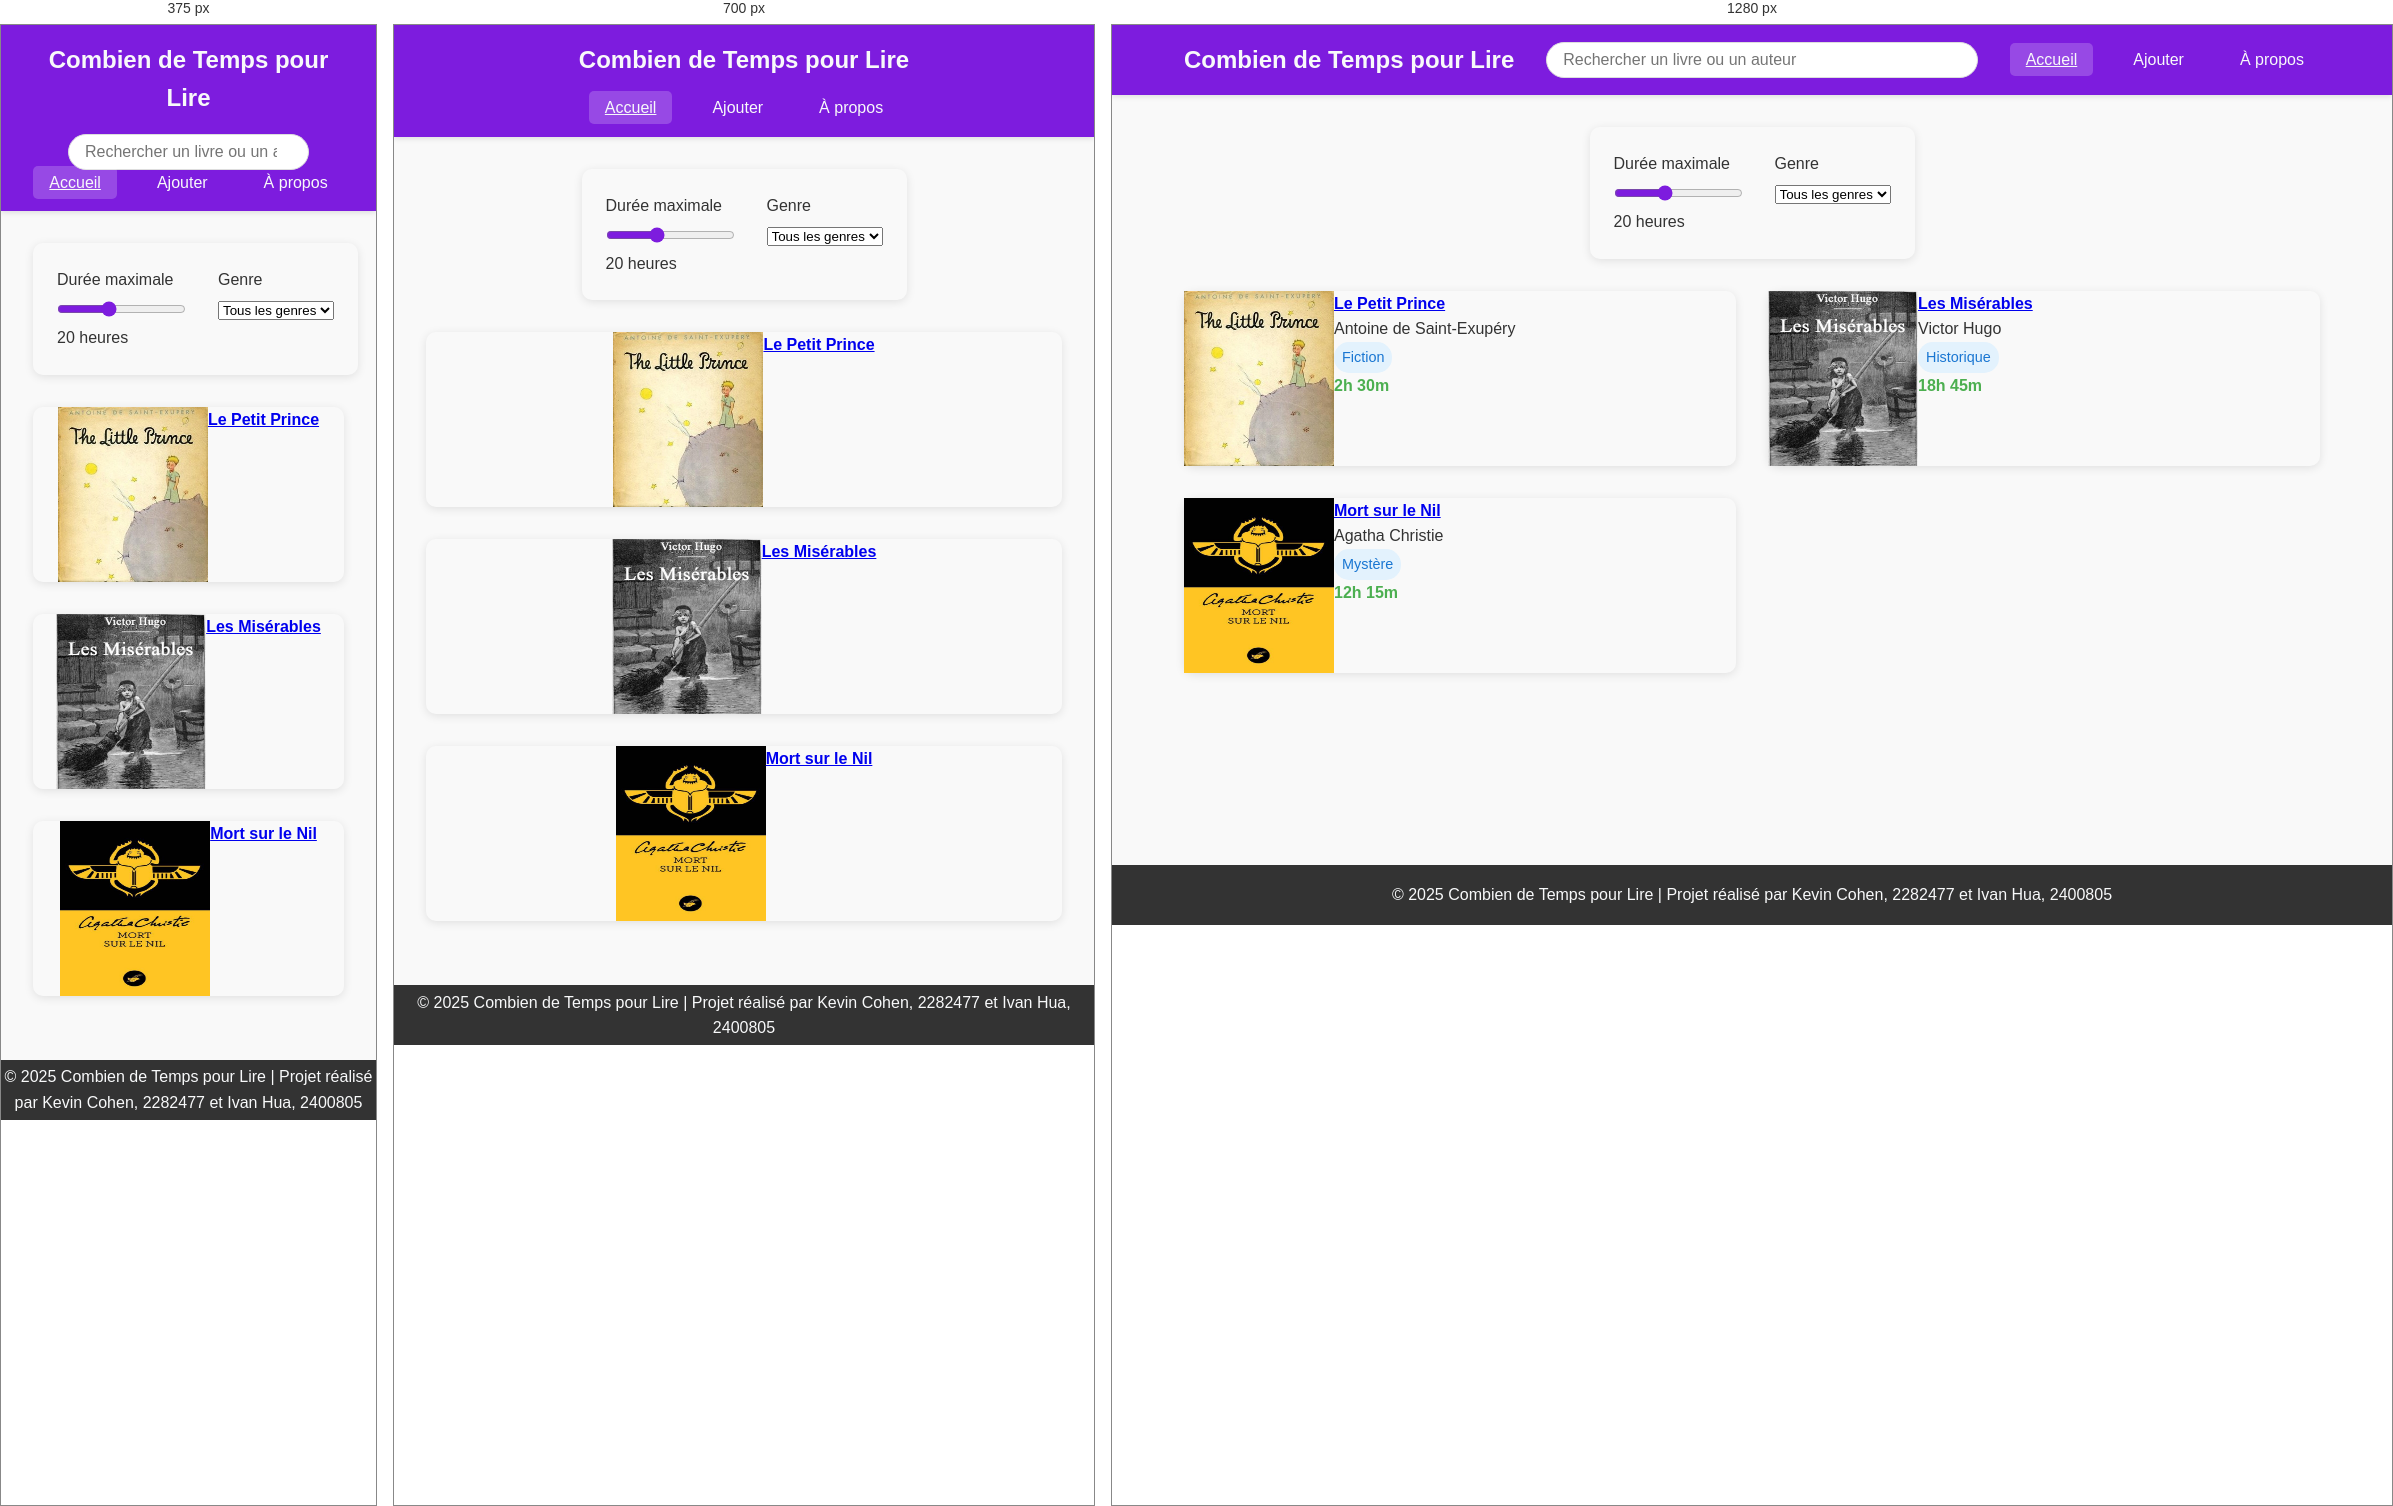
Rendered at 375 px, 700 px and 1280 px, left to right.

<!-- file: index.html -->
<!DOCTYPE html>
<html lang="fr">

<head>
  <meta charset="UTF-8">
  <meta name="viewport" content="width=device-width, initial-scale=1.0">
  <title>Combien de Temps pour Lire - Accueil</title>
  <link rel="stylesheet" href="css/shared.css">
  <link rel="stylesheet" href="css/index.css">
</head>

<body>
  <header>
    <div class="header-container">
      <a href="index.html" class="logo">Combien de Temps pour Lire</a>
      <form method="GET" class="search-container">
        <input type="search" id="search" name="q" placeholder="Rechercher un livre ou un auteur">
      </form>
      <nav>
        <ul>
          <li><a href="index.html" class="active">Accueil</a></li>
          <li><a href="add.html">Ajouter</a></li>
          <li><a href="about.html">À propos</a></li>
        </ul>
      </nav>
    </div>
  </header>

  <main>
    <section class="filters rounded-shadow">
      <form class="filter-form">
        <div class="filter-group">
          <label for="max-time">Durée maximale</label>
          <input type="range" id="max-time" name="max-time" min="1" max="50" value="20">
          <span id="time-display">20 heures</span>
        </div>
        <div class="filter-group">
          <label for="genre">Genre</label>
          <select id="genre" name="genre">
            <option value="all">Tous les genres</option>
            <option value="fiction">Fiction</option>
            <option value="science-fiction">Science-fiction</option>
            <option value="fantasy">Fantasy</option>
            <option value="historique">Historique</option>
          </select>
        </div>
      </form>
    </section>

    <section class="book-grid">
      <article class="book-card rounded-shadow">
        <img src="images/pprince.jpeg" alt="Couverture du Petit Prince">
        <div class="book-info">
          <a href="book.html?id=1" class="book-title"><strong>Le Petit Prince</strong></a>
          <p class="book-author">Antoine de Saint-Exupéry</p>
          <div class="book-genre">Fiction</div>
          <p class="reading-time">2h 30m</p>
        </div>
      </article>

      <article class="book-card rounded-shadow">
        <img src="images/mis.jpeg" alt="Couverture des Misérables">
        <div class="book-info">
          <a href="book.html?id=2" class="book-title"><strong>Les Misérables</strong></a>
          <p class="book-author">Victor Hugo</p>
          <div class="book-genre">Historique</div>
          <p class="reading-time">18h 45m</p>
        </div>
      </article>

      <article class="book-card rounded-shadow">
        <img src="images/mnil.jpg" alt="Couverture de Mort sur le Nil">
        <div class="book-info">
          <a href="book.html?id=3" class="book-title"><strong>Mort sur le Nil</strong></a>
          <p class="book-author">Agatha Christie</p>
          <div class="book-genre">Mystère</div>
          <p class="reading-time">12h 15m</p>
        </div>
      </article>
    </section>
  </main>

  <footer>
    <p>&copy; 2025 Combien de Temps pour Lire |
      Projet réalisé par
      <span id="etudiant-1">Kevin Cohen, 2282477</span> et
      <span id="etudiant-2">Ivan Hua, 2400805</span>
    </p>
  </footer>

  <script>
    const timeSlider = document.getElementById('max-time');
    const timeDisplay = document.getElementById('time-display');
    const genreSelect = document.getElementById('genre');
    const bookCards = document.querySelectorAll('.book-card');
    const searchInput = document.querySelector('input[type="search"]');

    // Récupérer le paramètre de recherche depuis l'URL si présent
    const urlParams = new URLSearchParams(window.location.search);
    const searchQuery = urlParams.get('q') || '';

    // Initialiser la barre de recherche avec la valeur de l'URL
    if (searchInput && searchQuery) {
      searchInput.value = searchQuery;
    }

    // Fonction pour convertir le format de temps (2h 30m) en minutes
    function timeToMinutes(timeStr) {
      const hourMatch = timeStr.match(/(\d+)h/);
      const minMatch = timeStr.match(/(\d+)m/);

      const hours = hourMatch ? parseInt(hourMatch[1]) : 0;
      const minutes = minMatch ? parseInt(minMatch[1]) : 0;

      return hours * 60 + minutes;
    }

    // Fonction pour filtrer les livres
    function filterBooks() {
      const maxTimeHours = parseInt(timeSlider.value);
      const maxTimeMinutes = maxTimeHours * 60;
      const selectedGenre = genreSelect.value;
      const searchTerm = searchInput ? searchInput.value.toLowerCase() : '';

      bookCards.forEach(card => {
        const timeElement = card.querySelector('.reading-time');
        const genreElement = card.querySelector('.book-genre');
        const titleElement = card.querySelector('.book-title');
        const authorElement = card.querySelector('.book-author');

        if (!timeElement || !genreElement) return;

        const bookTimeMinutes = timeToMinutes(timeElement.textContent);
        const bookGenre = genreElement.textContent;
        const bookTitle = titleElement ? titleElement.textContent.toLowerCase() : '';
        const bookAuthor = authorElement ? authorElement.textContent.toLowerCase() : '';

        const matchesTime = bookTimeMinutes <= maxTimeMinutes;
        const matchesGenre = selectedGenre === 'all' || bookGenre.toLowerCase() === selectedGenre;
        const matchesSearch = searchTerm === '' ||
          bookTitle.includes(searchTerm) ||
          bookAuthor.includes(searchTerm);

        if (matchesTime && matchesGenre && matchesSearch) {
          card.style.display = 'flex';
        } else {
          card.style.display = 'none';
        }
      });
    }

    // Mise à jour de l'affichage du temps
    if (timeSlider && timeDisplay) {
      timeSlider.addEventListener('input', () => {
        timeDisplay.textContent = timeSlider.value + ' heures';
        filterBooks();
      });
    }

    // Filtrage par genre
    if (genreSelect) {
      genreSelect.addEventListener('change', filterBooks);
    }

    // Filtrage par recherche (sans soumettre le formulaire)
    if (searchInput) {
      searchInput.addEventListener('input', filterBooks);
    }

    // Filtrage initial
    filterBooks();
  </script>
</body>

</html>

/* @media block from css/index.css */
@media (max-width: 800px) {
    .header-container {
        flex-direction: column;
        align-items: center;
        text-align: center;
    }

    .logo {
        margin-bottom: 1rem;
    }

    .book-grid {
        grid-template-columns: 1fr;
    }

    .book-card {
        justify-content: center;
    }

    .book-info .book-author,
    .book-info .book-genre,
    .book-info .reading-time {
        display: none;
    }

    .book-title {
        display: block;
        text-align: center;
    }
}

/* @media block from css/index.css */
@media (max-width: 800px) and (min-width: 600px) {
    .search-container {
        display: none;
    }
}